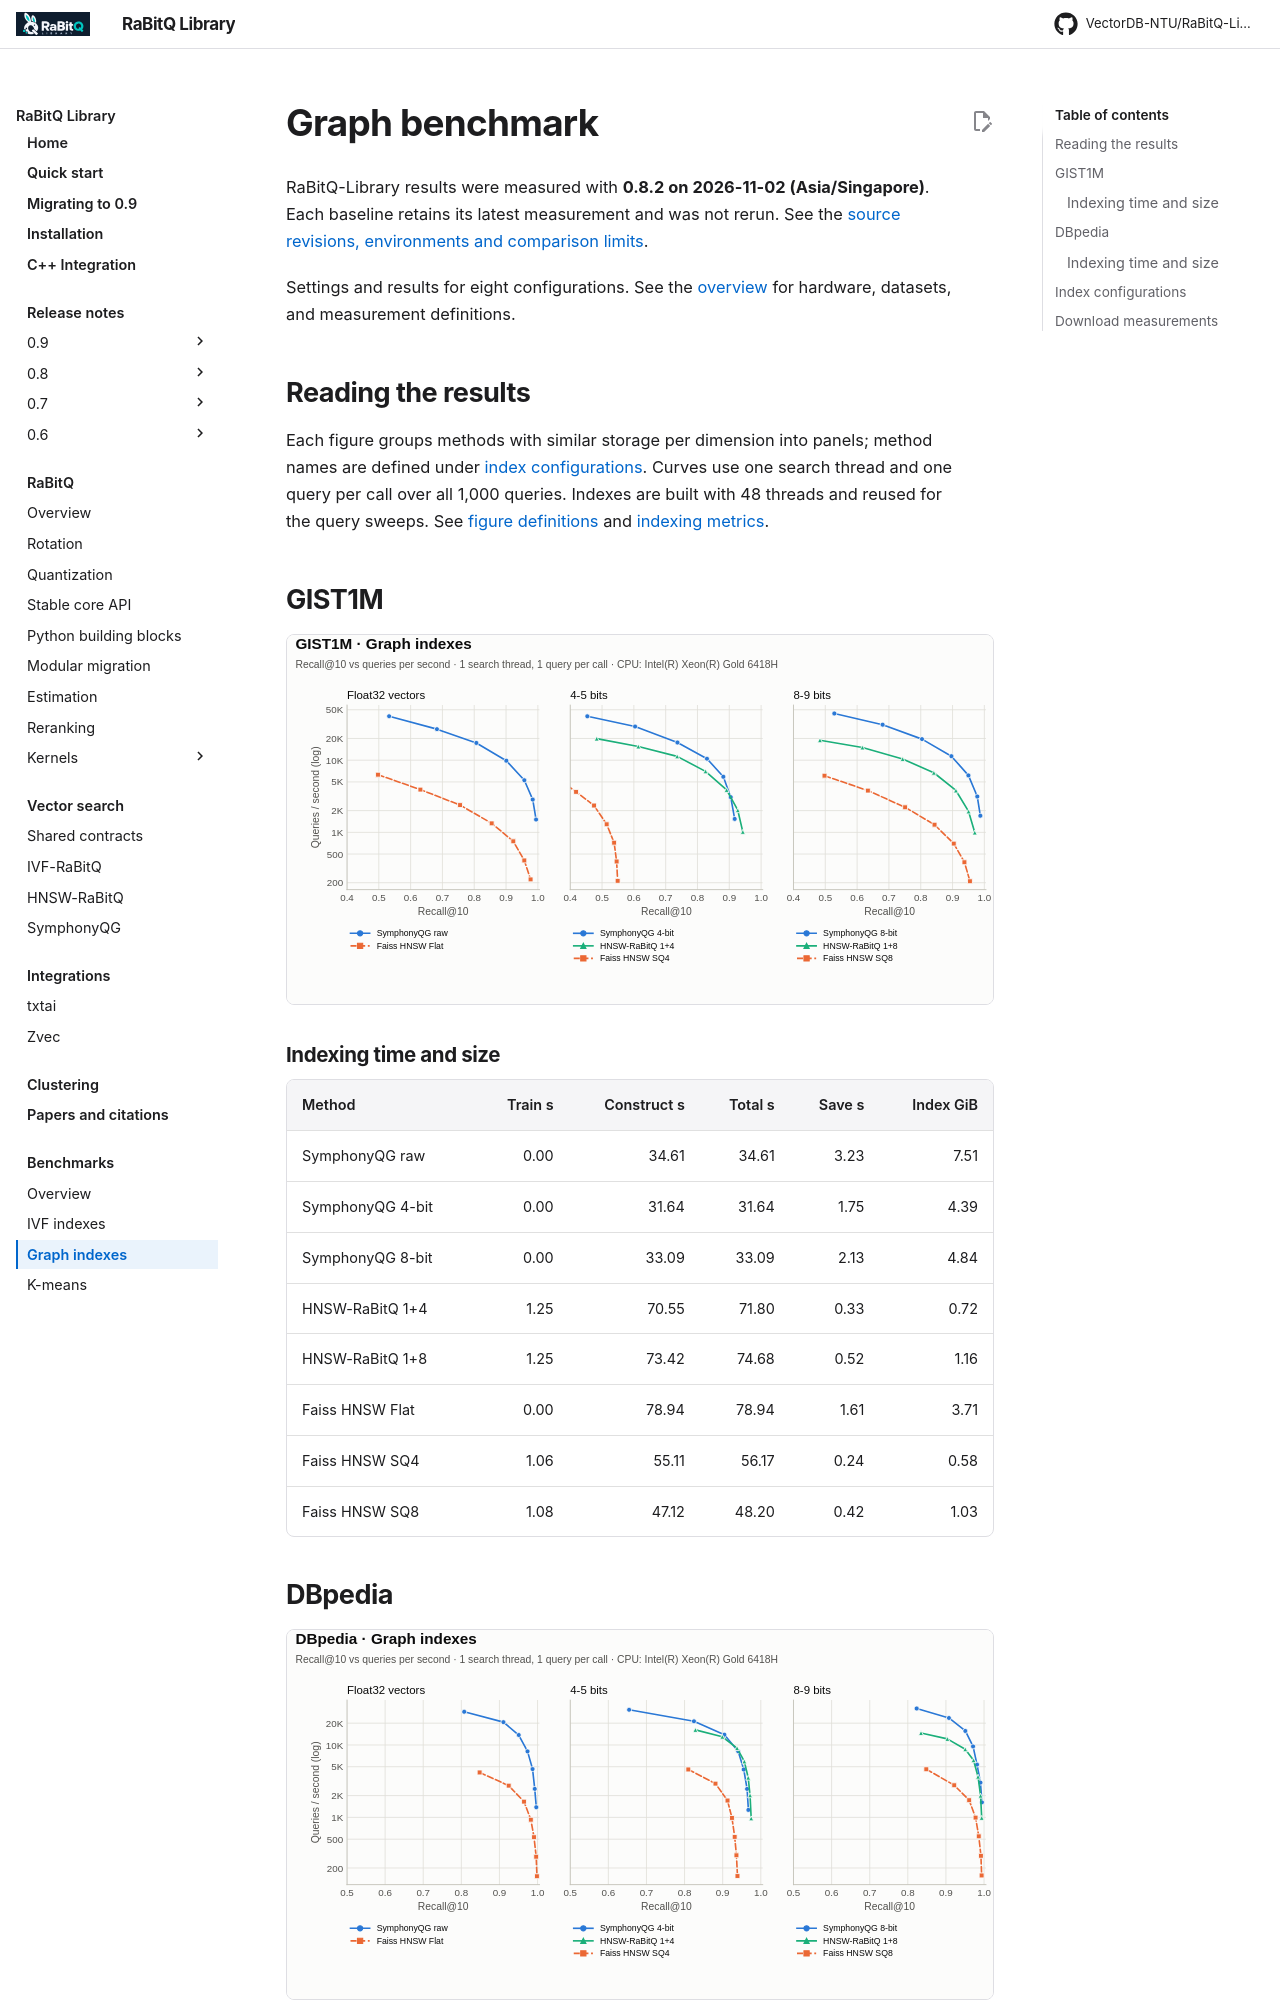

repository: VectorDB-NTU/RaBitQ-Library · page: benchmarks/graphs/index.html · generator: mkdocs

# Graph benchmark

RaBitQ-Library results were measured with **0.8.2 on 2026-11-02 (Asia/Singapore)**.
Each baseline retains its latest measurement and was not rerun.
See the [source revisions, environments and comparison limits](bench.md#package-installation).

Settings and results for eight configurations. See the [overview](bench.md) for
hardware, datasets, and measurement definitions.

## Reading the results

Each figure groups methods with similar storage per dimension into panels;
method names are defined under [index configurations](#index-configurations).
Curves use one search thread and one query per call over all 1,000 queries.
Indexes are built with 48 threads and reused for the query sweeps.
See [figure definitions](bench.md#reading-the-figures) and
[indexing metrics](bench.md#reading-the-indexing-tables).

## GIST1M

![GIST1M graphs QPS–recall trade-off](figures/graphs-gist1m-qps-recall.svg){ .chart }

### Indexing time and size

<!-- indexing:gist1m:start -->
| Method | Train s | Construct s | Total s | Save s | Index GiB |
| --- | ---: | ---: | ---: | ---: | ---: |
| SymphonyQG raw | 0.00 | 34.61 | 34.61 | 3.23 | 7.51 |
| SymphonyQG 4-bit | 0.00 | 31.64 | 31.64 | 1.75 | 4.39 |
| SymphonyQG 8-bit | 0.00 | 33.09 | 33.09 | 2.13 | 4.84 |
| HNSW-RaBitQ 1+4 | 1.25 | 70.55 | 71.80 | 0.33 | 0.72 |
| HNSW-RaBitQ 1+8 | 1.25 | 73.42 | 74.68 | 0.52 | 1.16 |
| Faiss HNSW Flat | 0.00 | 78.94 | 78.94 | 1.61 | 3.71 |
| Faiss HNSW SQ4 | 1.06 | 55.11 | 56.17 | 0.24 | 0.58 |
| Faiss HNSW SQ8 | 1.08 | 47.12 | 48.20 | 0.42 | 1.03 |
<!-- indexing:gist1m:end -->

## DBpedia

![DBpedia graphs QPS–recall trade-off](figures/graphs-dbpedia-qps-recall.svg){ .chart }
